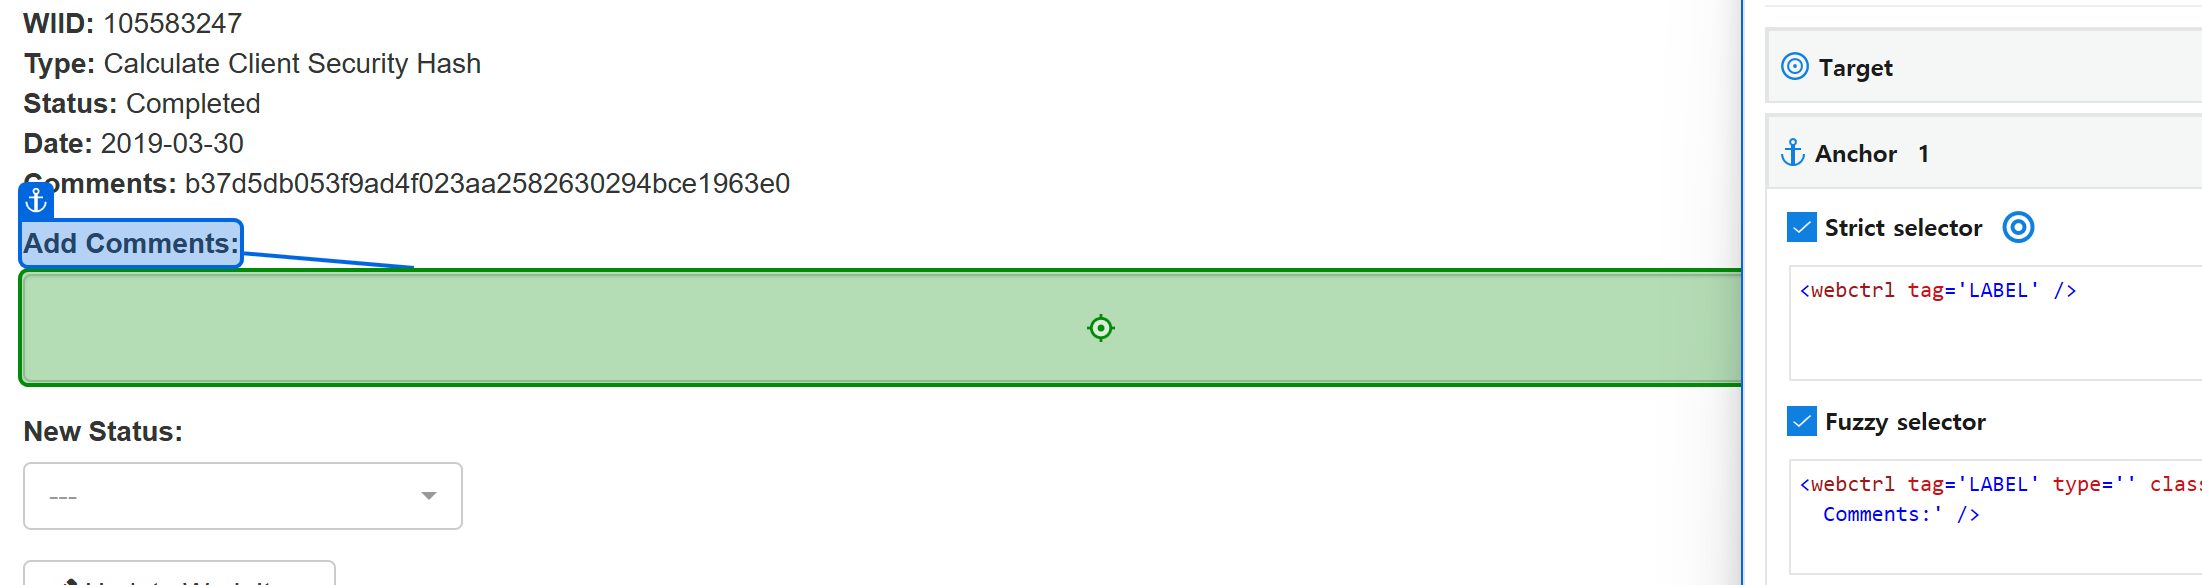
Workflow: 06_ACME_UPDATE

Step 1: type "[io_CurrentRow("Hash").ToString.Trim]" into 'Add Comments'

Step 2: select "Completed" in '---' (no picture)

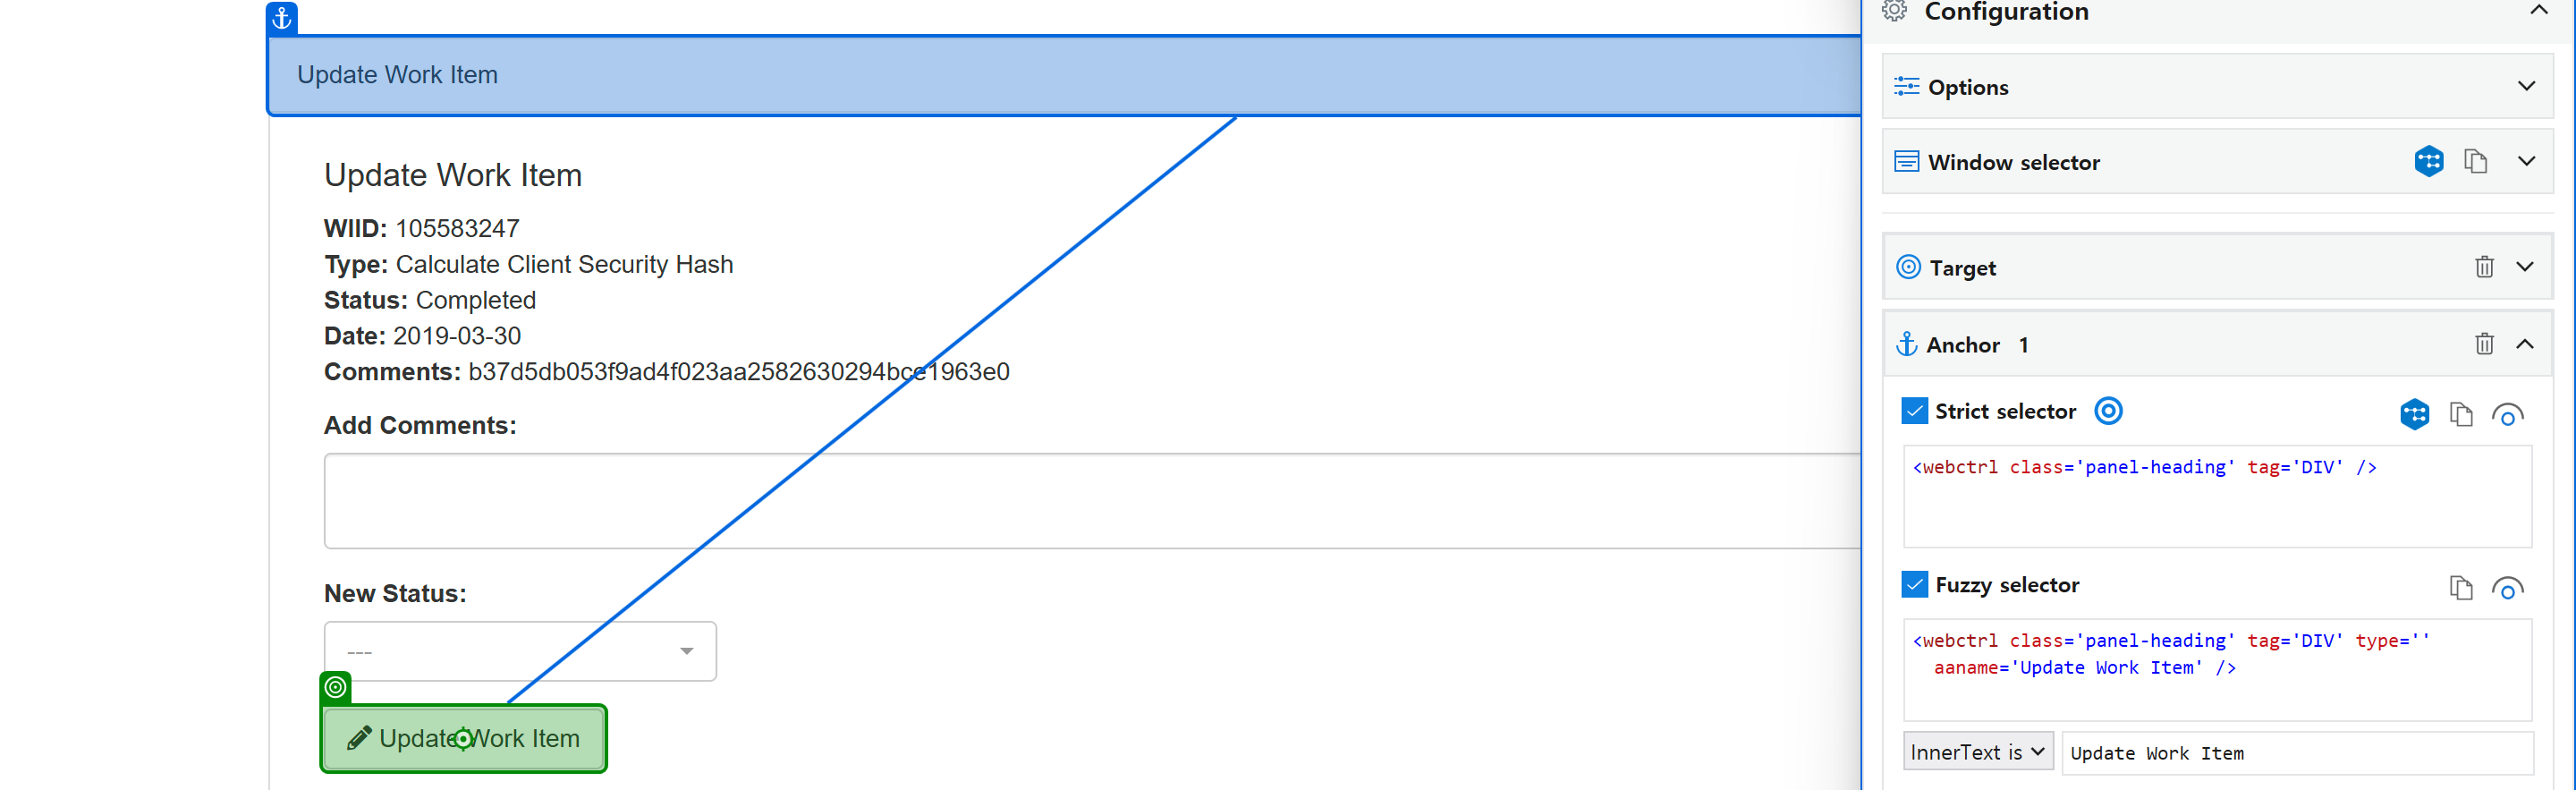
Step 3: click on 'Update Work Item(1)'